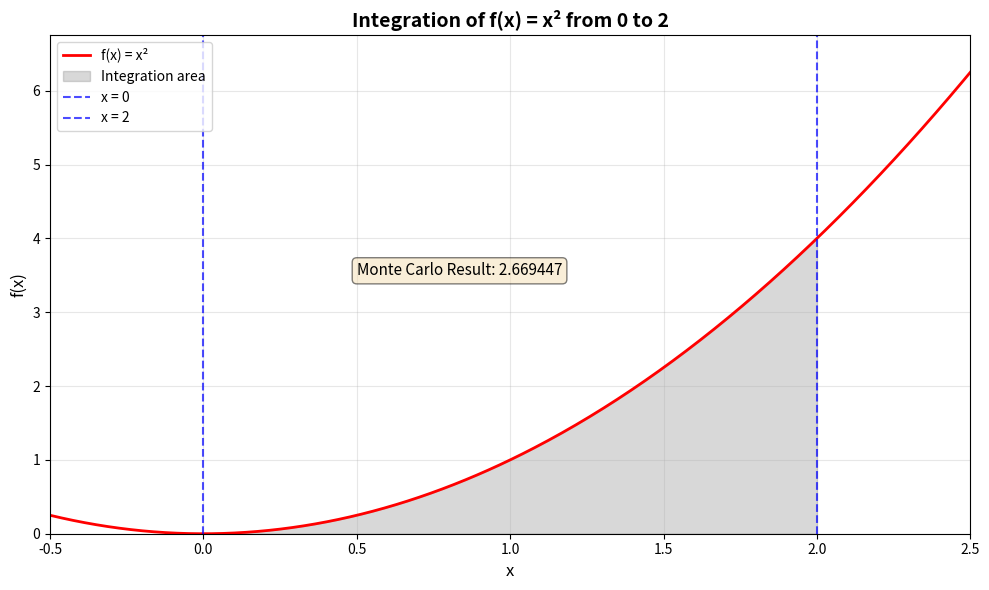

Write the Python code that produced this figure.
import matplotlib.pyplot as plt
import numpy as np
import scipy.integrate as spi


def f(x):
    return x**2


def monte_carlo_integration(func, a, b, num_samples=100000):
    x_random = np.random.uniform(a, b, num_samples)
    y_random = func(x_random)
    integral = (b - a) * np.mean(y_random)

    # Standard error estimate
    variance = np.var(y_random)
    std_error = (b - a) * np.sqrt(variance / num_samples)

    return integral, std_error


def analytical_integral(a, b):
    return (b**3 / 3) - (a**3 / 3)


def scipy_integration(func, a, b):
    result, error = spi.quad(func, a, b)
    return result, error


def visualize_function(func, a, b, mc_result=None):
    x = np.linspace(-0.5, 2.5, 400)
    y = func(x)

    fig, ax = plt.subplots(figsize=(10, 6))
    ax.plot(x, y, "r", linewidth=2, label="f(x) = x²")

    # Fill area under curve
    ix = np.linspace(a, b, 100)
    iy = func(ix)
    ax.fill_between(ix, iy, color="gray", alpha=0.3, label="Integration area")

    # Add integration bounds
    ax.axvline(x=a, color="blue", linestyle="--", alpha=0.7, label=f"x = {a}")
    ax.axvline(x=b, color="blue", linestyle="--", alpha=0.7, label=f"x = {b}")

    # Configure plot
    ax.set_xlim([x[0], x[-1]])
    ax.set_ylim([0, max(y) + 0.5])
    ax.set_xlabel("x", fontsize=12)
    ax.set_ylabel("f(x)", fontsize=12)
    ax.set_title(
        f"Integration of f(x) = x² from {a} to {b}", fontsize=14, fontweight="bold"
    )
    ax.grid(True, alpha=0.3)
    ax.legend(loc="upper left")

    # Add result annotation if provided
    if mc_result is not None:
        ax.text(
            0.5,
            3.5,
            f"Monte Carlo Result: {mc_result:.6f}",
            bbox=dict(boxstyle="round", facecolor="wheat", alpha=0.5),
            fontsize=11,
        )

    plt.tight_layout()
    plt.savefig("integration_plot.png", dpi=300, bbox_inches="tight")
    print("Plot saved as 'integration_plot.png'")
    plt.show()


def run_convergence_test(func, a, b, sample_sizes):
    analytical = analytical_integral(a, b)
    results = {}

    print("\nConvergence Analysis:")
    print("=" * 80)
    print(f"{'Samples':<15} {'MC Result':<15} {'Error':<15} {'Rel Error %':<15}")
    print("-" * 80)

    for n in sample_sizes:
        mc_result, std_error = monte_carlo_integration(func, a, b, n)
        error = abs(mc_result - analytical)
        rel_error = (error / analytical) * 100

        results[n] = {
            "result": mc_result,
            "std_error": std_error,
            "error": error,
            "rel_error": rel_error,
        }

        print(f"{n:<15} {mc_result:<15.6f} {error:<15.6f} {rel_error:<15.4f}")

    print("=" * 80)

    return results


if __name__ == "__main__":
    a = 0  # Lower bound
    b = 2  # Upper bound
    num_samples = 100000

    print("=" * 80)
    print("MONTE CARLO INTEGRATION: f(x) = x² from 0 to 2")
    print("=" * 80)

    # 1. Monte Carlo integration
    print(f"\n1. Monte Carlo Method (n = {num_samples:,} samples)")
    print("-" * 80)
    mc_result, mc_error = monte_carlo_integration(f, a, b, num_samples)
    print(f"Result: {mc_result:.10f}")
    print(f"Standard Error: ±{mc_error:.10f}")

    # 2. Analytical solution
    print(f"\n2. Analytical Solution")
    print("-" * 80)
    analytical_result = analytical_integral(a, b)
    print(f"∫₀² x²dx = [x³/3]₀² = {b}³/3 - {a}³/3 = {analytical_result:.10f}")

    # 3. SciPy quad
    print(f"\n3. SciPy quad() Method")
    print("-" * 80)
    scipy_result, scipy_error = scipy_integration(f, a, b)
    print(f"Result: {scipy_result:.10f}")
    print(f"Error Estimate: {scipy_error:.2e}")

    # 4. Comparison
    print(f"\n4. Comparison of Methods")
    print("=" * 80)
    print(f"{'Method':<25} {'Result':<20} {'Absolute Error':<20}")
    print("-" * 80)

    mc_abs_error = abs(mc_result - analytical_result)
    scipy_abs_error = abs(scipy_result - analytical_result)

    print(f"{'Analytical (Exact)':<25} {analytical_result:<20.10f} {0:<20.10f}")
    print(f"{'Monte Carlo':<25} {mc_result:<20.10f} {mc_abs_error:<20.10f}")
    print(f"{'SciPy quad':<25} {scipy_result:<20.10f} {scipy_abs_error:<20.10f}")

    print("\n" + "-" * 80)
    mc_rel_error = (mc_abs_error / analytical_result) * 100
    scipy_rel_error = (scipy_abs_error / analytical_result) * 100

    print(f"Monte Carlo Relative Error: {mc_rel_error:.4f}%")
    print(f"SciPy quad Relative Error:  {scipy_rel_error:.6f}%")

    # 5. Convergence test
    sample_sizes = [100, 1000, 10000, 100000, 500000, 1000000]
    convergence_results = run_convergence_test(f, a, b, sample_sizes)

    # 6. Visualization
    print("\n" + "=" * 80)
    print("VISUALIZATION")
    print("=" * 80)
    visualize_function(f, a, b, mc_result)

    # 7. Conclusions
    print("\n" + "=" * 80)
    print("CONCLUSIONS")
    print("=" * 80)
    print(f"""
1. Monte Carlo method provides good approximation with sufficient samples
   - With 100,000 samples: error ≈ {mc_abs_error:.6f} ({mc_rel_error:.4f}%)

2. SciPy's quad() is extremely accurate
   - Uses adaptive quadrature for high precision
   - Error: {scipy_abs_error:.2e} (essentially machine precision)

3. Monte Carlo accuracy improves with √n
   - Error decreases proportionally to 1/√(number of samples)
   - For 1% accuracy, need ~10,000 samples
   - For 0.1% accuracy, need ~1,000,000 samples

4. Method comparison:
   - Analytical: Exact, but only works for simple functions
   - Monte Carlo: Universal, good for complex/multidimensional integrals
   - SciPy quad: Best balance of accuracy and ease of use

5. Monte Carlo is particularly useful when:
   - Function is complex or multidimensional
   - Analytical solution doesn't exist
   - Approximate result is sufficient
    """)

    print("=" * 80)
